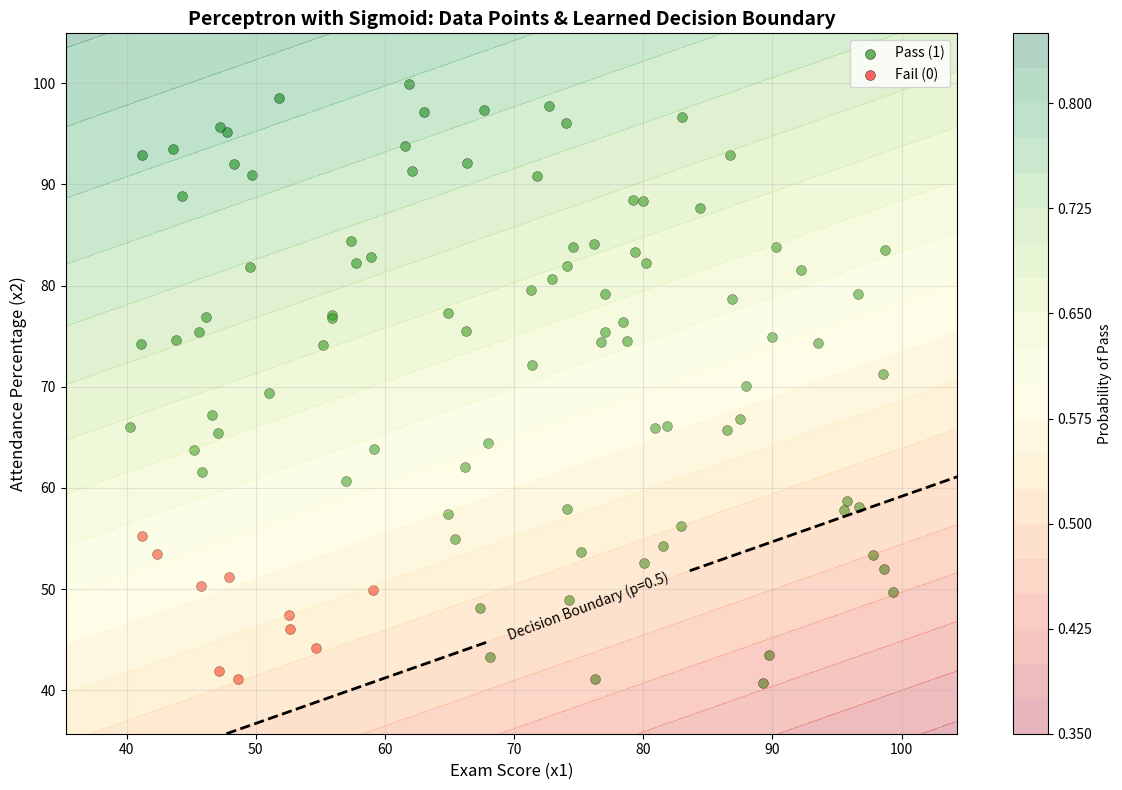

This chart was generated by the following Python code: (Note: this script raises an exception after producing the figure.)
"""
Perceptron with Sigmoid Activation

This is similar to the basic perceptron, but uses Sigmoid activation instead of Step function.

Key Differences from Basic Perceptron:
- Uses Sigmoid activation (differentiable) instead of Step function
- Outputs probabilities (0-1) instead of hard decisions (0/1)
- Uses Gradient Descent for training (not perceptron update rule)
- Uses Binary Cross-Entropy loss function

This bridges the gap between Perceptron and Logistic Regression!
"""

import numpy as np
import matplotlib.pyplot as plt

# =========================================================
# 1) Generate Synthetic Training Data (parameterized number of students)
#    Features: [Exam Score, Attendance Percentage]
#    Labels: y = 1 if student would "pass", else 0 (simple rule)
# =========================================================
def generate_data(num_samples=100, seed=0):
    np.random.seed(seed)  # For reproducibility

    # Generate exam scores between 40 and 100
    exam_scores = np.random.uniform(40, 100, num_samples)
    # Generate attendance between 40% and 100%
    attendance = np.random.uniform(40, 100, num_samples)
    X = np.column_stack([exam_scores, attendance])

    # Simple rule for passing: pass if exam score >= 60 OR attendance >= 60
    y = np.where((exam_scores >= 60) | (attendance >= 60), 1, 0).astype(int)
    return X, y

# Default to 1000 samples if not specified elsewhere
NUM_SAMPLES = 100
X, y = generate_data(num_samples=NUM_SAMPLES, seed=0)

# =========================================================
# 2) Activation Function (Sigmoid Function)
#    The perceptron uses a sigmoid (smooth) activation: outputs probability between 0 and 1.
#    This is DIFFERENTIABLE, unlike the step function!
# =========================================================
def sigmoid(z):
    """
    Sigmoid activation function for perceptron.
    Input:
        z (float or array): summed input (w.x + b)
    Output:
        float or array: probability between 0 and 1
    """
    # Clip z to prevent overflow
    z = np.clip(z, -250, 250)
    return 1 / (1 + np.exp(-z))

def sigmoid_derivative(z):
    """
    Derivative of sigmoid function.
    σ'(z) = σ(z) * (1 - σ(z))
    """
    s = sigmoid(z)
    return s * (1 - s)

# =========================================================
# 3) Prediction Function
#    For one sample:    z = w.x + b
#    Output:            y_hat = sigmoid(z)  (probability!)
#    For many samples:  vectorized prediction
# =========================================================
def predict_one(x: np.ndarray, w: np.ndarray, b: float) -> float:
    """
    Predict probability (0-1) for a single input vector x using weights w, bias b
    Returns: probability (float between 0 and 1)
    """
    z = np.dot(w, x) + b
    return sigmoid(z)

def predict(X: np.ndarray, w: np.ndarray, b: float) -> np.ndarray:
    """
    Predict probabilities (0-1) for all samples in matrix X
    Returns: array of probabilities
    """
    z = np.dot(X, w) + b
    return sigmoid(z)

def predict_class(X: np.ndarray, w: np.ndarray, b: float, threshold: float = 0.5) -> np.ndarray:
    """
    Convert probabilities to binary predictions (0 or 1)
    threshold: decision boundary (default 0.5)
    """
    probabilities = predict(X, w, b)
    return (probabilities >= threshold).astype(int)

# =========================================================
# 4) Loss Function: Binary Cross-Entropy
#    This measures how wrong our predictions are.
#    L = -[y·log(ŷ) + (1-y)·log(1-ŷ)]
# =========================================================
def binary_cross_entropy_loss(y_true: np.ndarray, y_pred: np.ndarray) -> float:
    """
    Binary Cross-Entropy Loss (Log Loss).
    L = -[y·log(ŷ) + (1-y)·log(1-ŷ)]
    """
    # Clip predictions to avoid log(0)
    y_pred = np.clip(y_pred, 1e-15, 1 - 1e-15)
    loss = -(y_true * np.log(y_pred) + (1 - y_true) * np.log(1 - y_pred))
    return np.mean(loss)

# =========================================================
# 5) Gradient Computation
#    Compute gradients using calculus (chain rule)
# =========================================================
def compute_gradients(X: np.ndarray, y: np.ndarray, w: np.ndarray, b: float):
    """
    Compute gradients of loss with respect to weights and bias.
    
    Using chain rule:
        ∂L/∂w = (1/m) * X^T · (ŷ - y)
        ∂L/∂b = (1/m) * sum(ŷ - y)
    """
    m = X.shape[0]  # number of samples
    
    # Forward pass
    z = np.dot(X, w) + b
    y_pred = sigmoid(z)
    
    # Compute gradients
    error = y_pred - y
    dw = (1/m) * np.dot(X.T, error)
    db = (1/m) * np.sum(error)
    
    return dw, db

# =========================================================
# 6) Perceptron Training with Gradient Descent
#    Unlike basic perceptron, we use gradient descent!
#    Update rule: w = w - learning_rate * gradient
# =========================================================
def train_perceptron_sigmoid(X: np.ndarray, y: np.ndarray, lr: float = 0.01, epochs: int = 1000):
    """
    Trains a perceptron with sigmoid activation using gradient descent.
    Returns:
        w: learned weights (shape: n_features)
        b: learned bias (float)
        loss_history: list of loss values per epoch
    """
    # Initialize weights and bias (small random values)
    np.random.seed(42)
    w = np.random.randn(X.shape[1]) * 0.01
    b = 0.0
    
    loss_history = []
    
    for epoch in range(epochs):
        # Forward pass: compute predictions
        y_pred = predict(X, w, b)
        
        # Compute loss
        loss = binary_cross_entropy_loss(y, y_pred)
        loss_history.append(loss)
        
        # Compute gradients
        dw, db = compute_gradients(X, y, w, b)
        
        # Update weights and bias using gradient descent
        w = w - lr * dw
        b = b - lr * db
        
        # Print progress
        if (epoch + 1) % 100 == 0:
            # Also compute accuracy
            y_pred_class = predict_class(X, w, b)
            accuracy = np.mean(y_pred_class == y)
            print(f"Epoch {epoch + 1}/{epochs}, Loss: {loss:.6f}, Accuracy: {accuracy:.4f}")
    
    return w, b, loss_history

# =========================================================
# 7) Actual Training
#    Train the perceptron using gradient descent.
# =========================================================
w, b, loss_history = train_perceptron_sigmoid(X, y, lr=0.01, epochs=1000)

print("Final learned weights w =", w)
print("Final learned bias b =", b)
print(f"Final loss: {loss_history[-1]:.6f}")

# Compute final accuracy
y_pred_final = predict_class(X, w, b)
final_accuracy = np.mean(y_pred_final == y)
print(f"Final accuracy: {final_accuracy:.4f} ({final_accuracy*100:.2f}%)")

# =========================================================
# 8) Plot Data + Decision Boundary
#    Show the input samples, label colors, and the decision boundary found.
#    - Decision line: w1 * x1 + w2 * x2 + b = 0 (where probability = 0.5)
# =========================================================
def plot_decision_boundary(X: np.ndarray, y: np.ndarray, w: np.ndarray, b: float):
    """
    Visualize 2D data with the perceptron decision boundary (probability surface).
    """
    passed = X[y == 1]
    failed = X[y == 0]
    
    plt.figure(figsize=(12, 8))
    
    # Plot data points
    plt.scatter(passed[:, 0], passed[:, 1], color="green", label="Pass (1)", 
                alpha=0.6, s=50, edgecolors='black', linewidth=0.5)
    plt.scatter(failed[:, 0], failed[:, 1], color="red", label="Fail (0)", 
                alpha=0.6, s=50, edgecolors='black', linewidth=0.5)
    
    # Create grid for probability surface
    x1_min, x1_max = X[:, 0].min() - 5, X[:, 0].max() + 5
    x2_min, x2_max = X[:, 1].min() - 5, X[:, 1].max() + 5
    xx1, xx2 = np.meshgrid(np.linspace(x1_min, x1_max, 100),
                           np.linspace(x2_min, x2_max, 100))
    
    # Compute probabilities for grid
    grid_points = np.c_[xx1.ravel(), xx2.ravel()]
    Z = predict(grid_points, w, b)
    Z = Z.reshape(xx1.shape)
    
    # Plot probability contours
    contour = plt.contourf(xx1, xx2, Z, levels=20, cmap='RdYlGn', alpha=0.3)
    plt.colorbar(contour, label='Probability of Pass')
    
    # Decision boundary (where probability = 0.5)
    contour_line = plt.contour(xx1, xx2, Z, levels=[0.5], colors='black', 
                              linewidths=2, linestyles='--')
    plt.clabel(contour_line, inline=True, fontsize=10, fmt='Decision Boundary (p=0.5)')
    
    # Labels and legend
    plt.xlabel("Exam Score (x1)", fontsize=12)
    plt.ylabel("Attendance Percentage (x2)", fontsize=12)
    plt.title("Perceptron with Sigmoid: Data Points & Learned Decision Boundary", 
              fontsize=14, fontweight='bold')
    plt.grid(True, alpha=0.3)
    plt.legend(fontsize=10)
    plt.tight_layout()
    plt.savefig('docs/images/perceptron_sigmoid_boundary.png', dpi=150, bbox_inches='tight')
    plt.show()

plot_decision_boundary(X, y, w, b)

# =========================================================
# 9) Plot Loss Evolution During Training
#    See how loss decreases with epochs using gradient descent.
# =========================================================
plt.figure(figsize=(10, 6))
plt.plot(loss_history, marker='o', markersize=3, linewidth=2, color='blue')
plt.xlabel("Epoch", fontsize=12)
plt.ylabel("Binary Cross-Entropy Loss", fontsize=12)
plt.title("Perceptron with Sigmoid Training: Loss Evolution per Epoch", fontsize=14, fontweight='bold')
plt.grid(True, alpha=0.3)
plt.yscale('log')  # Log scale to see convergence better
plt.tight_layout()
plt.savefig('docs/images/perceptron_sigmoid_loss.png', dpi=150, bbox_inches='tight')
plt.show()

# =========================================================
# 10) Predict for a New Student (with probability!)
#     Example: Given a new student's exam score and attendance, 
#     what's the probability they will pass?
# =========================================================
new_student = np.array([72, 68], dtype=float)  # Example: exam score 72, attendance 68
prob = predict_one(new_student, w, b)
pred_class = 1 if prob >= 0.5 else 0

print("\nPrediction for new student: Exam Score =", new_student[0], "Attendance =", new_student[1])
print(f"Probability of Pass: {prob:.4f} ({prob*100:.2f}%)")
if pred_class == 1:
    print("Result: Pass ✅ (The perceptron predicts this student WILL pass)")
else:
    print("Result: Fail ❌ (The perceptron predicts this student will NOT pass)")

# =========================================================
# 11) User Input Test Section
#     Allow user to enter new student data and display perceptron prediction with probability.
# =========================================================

def test_with_user_input():
    print("\n=== Test the perceptron with sigmoid using your own input ===")
    try:
        user_exam = float(input("Enter exam score (e.g., 60): ").strip())
        user_attendance = float(input("Enter attendance percentage (e.g., 70): ").strip())
        user_sample = np.array([user_exam, user_attendance], dtype=float)
        user_prob = predict_one(user_sample, w, b)
        user_pred = 1 if user_prob >= 0.5 else 0
        
        print(f"\nYour input: Exam Score = {user_exam}, Attendance = {user_attendance}")
        print(f"Probability of Pass: {user_prob:.4f} ({user_prob*100:.2f}%)")
        if user_pred == 1:
            print("Result: Pass ✅ (The perceptron predicts this student WILL pass)")
        else:
            print("Result: Fail ❌ (The perceptron predicts this student will NOT pass)")
    except Exception as e:
        print(f"Error with your input: {e}")
        print("Please make sure to enter valid numerical values.")

# Uncomment this to enable user input test when running interactively
if __name__ == "__main__":
    # Demo using user input (comment out if running in non-interactive mode)
    # test_with_user_input()
    pass

print("\n" + "=" * 70)
print("Key Differences from Basic Perceptron:")
print("=" * 70)
print("1. ✅ Uses SIGMOID activation (differentiable) instead of Step function")
print("2. ✅ Outputs PROBABILITIES (0-1) instead of hard 0/1")
print("3. ✅ Uses GRADIENT DESCENT for training (not perceptron update rule)")
print("4. ✅ Uses BINARY CROSS-ENTROPY LOSS (proper loss function)")
print("5. ✅ This bridges Perceptron to Neural Networks!")
print("=" * 70)
